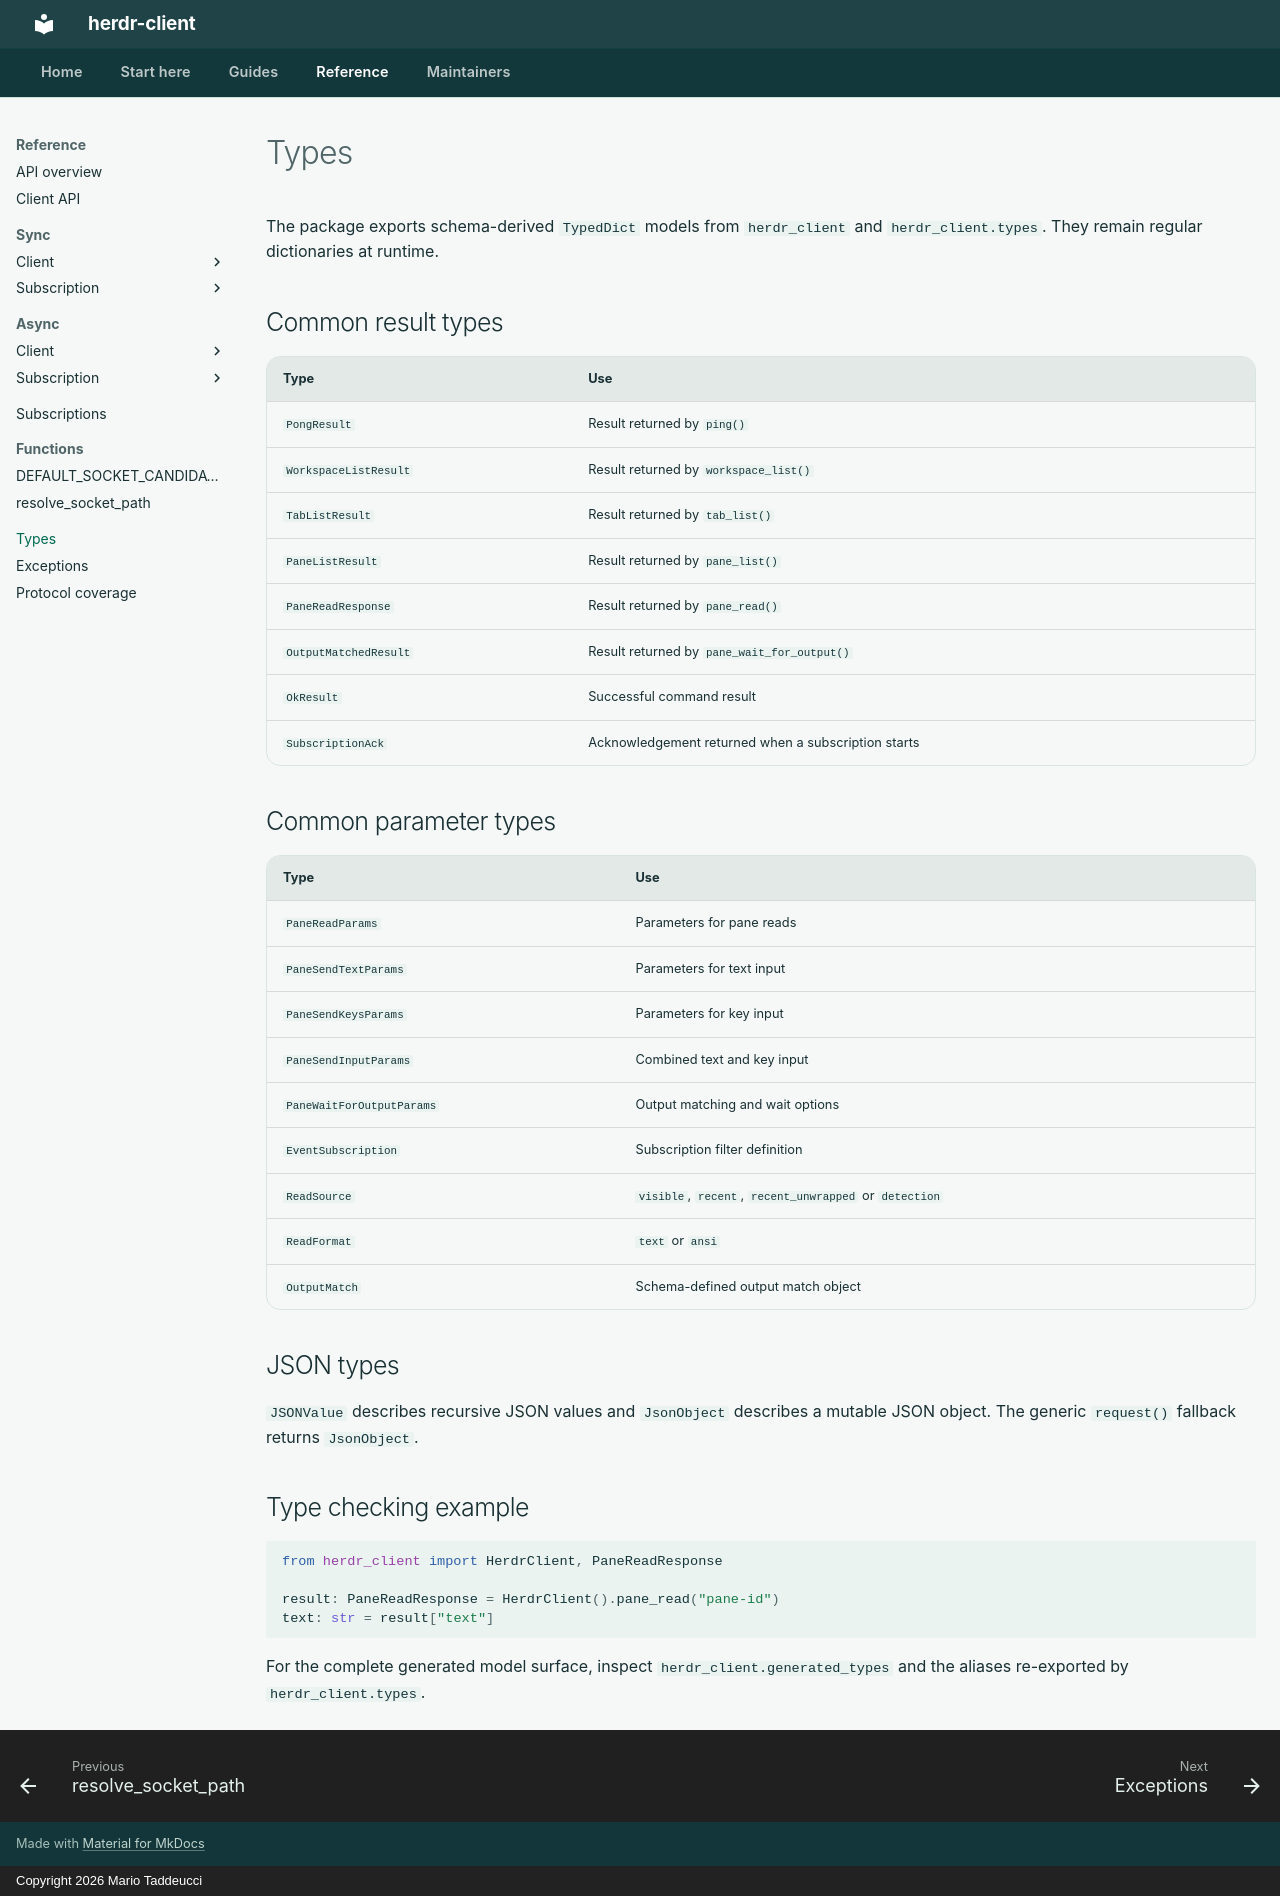

repository: mariotaddeucci/herdr-client · page: reference/types/index.html · generator: mkdocs · copyright: Copyright 2026 Mario Taddeucci

# Types

The package exports schema-derived `TypedDict` models from `herdr_client` and
`herdr_client.types`. They remain regular dictionaries at runtime.

## Common result types

| Type | Use |
| --- | --- |
| `PongResult` | Result returned by `ping()` |
| `WorkspaceListResult` | Result returned by `workspace_list()` |
| `TabListResult` | Result returned by `tab_list()` |
| `PaneListResult` | Result returned by `pane_list()` |
| `PaneReadResponse` | Result returned by `pane_read()` |
| `OutputMatchedResult` | Result returned by `pane_wait_for_output()` |
| `OkResult` | Successful command result |
| `SubscriptionAck` | Acknowledgement returned when a subscription starts |

## Common parameter types

| Type | Use |
| --- | --- |
| `PaneReadParams` | Parameters for pane reads |
| `PaneSendTextParams` | Parameters for text input |
| `PaneSendKeysParams` | Parameters for key input |
| `PaneSendInputParams` | Combined text and key input |
| `PaneWaitForOutputParams` | Output matching and wait options |
| `EventSubscription` | Subscription filter definition |
| `ReadSource` | `visible`, `recent`, `recent_unwrapped` or `detection` |
| `ReadFormat` | `text` or `ansi` |
| `OutputMatch` | Schema-defined output match object |

## JSON types

`JSONValue` describes recursive JSON values and `JsonObject` describes a mutable JSON
object. The generic `request()` fallback returns `JsonObject`.

## Type checking example

```python
from herdr_client import HerdrClient, PaneReadResponse

result: PaneReadResponse = HerdrClient().pane_read("pane-id")
text: str = result["text"]
```

For the complete generated model surface, inspect `herdr_client.generated_types` and
the aliases re-exported by `herdr_client.types`.
